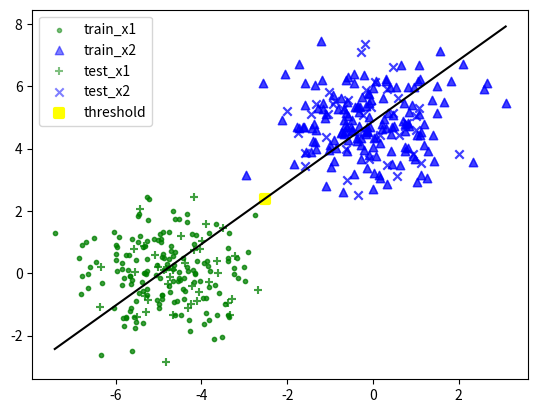

Reproduce this figure in Python.
import numpy as np
import matplotlib.pyplot as plt


class Dataset:
    def __init__(self, means1=[-5, 0], means2=[0, 5]):
        self._rand_sample(means1, means2)

    def _rand_sample(self, means1, means2):
        means1 = np.array(means1)
        means2 = np.array(means2)
        covar = np.array([1, 0, 0, 1]).reshape(2, 2)
        x1 = np.random.multivariate_normal(means1, covar, size=200)
        x2 = np.random.multivariate_normal(means2, covar, size=200)
        y1 = np.ones((200, 1))
        y2 = np.ones((200, 1)) * -1
        self._split(x1, y1, x2, y2)

    def _split(self, x1, y1, x2, y2):
        num1 = x1.shape[0]
        train_num1 = int(num1 * 0.8)
        num2 = x2.shape[0]
        train_num2 = int(num2 * 0.8)

        self.x_train = np.concatenate((x1[:train_num1], x2[:train_num2]), axis=0)
        self.y_train = np.concatenate((y1[:train_num1], y2[:train_num2]), axis=0)
        self.x_test = np.concatenate((x1[train_num1:], x2[train_num2:]), axis=0)
        self.y_test = np.concatenate((y1[train_num1:], y2[train_num2:]), axis=0)


class Fisher:
    def __init__(self):
        self.w = np.zeros((2, 1))
        self.thresh = 0

    def train(self, x, y):
        assert (x.shape[0] == y.shape[0])
        y = y.flatten()

        cls1_idx = np.where(y == 1)
        cls2_idx = np.where(y == -1)
        c1 = x[cls1_idx].T
        c2 = x[cls2_idx].T

        mean1 = np.mean(c1, axis=-1)
        mean2 = np.mean(c2, axis=-1)
        covar1 = np.cov(c1)
        covar2 = np.cov(c2)

        sw = covar1 + covar2
        self.w = np.matmul(np.linalg.inv(sw), (mean1 - mean2))
        self.thresh = np.matmul(self.w.T, mean1 + mean2) / 2
        print('thereshold: {}'.format(self.thresh))

        return self.w, self.thresh

    def eval(self, x, y):
        assert (x.shape[0] == y.shape[0])

        y_estimated = np.matmul(x, self.w)
        y_estimated = np.sign(y_estimated - self.thresh)
        y_estimated = y_estimated.reshape(-1, 1)
        correct_num = len(np.where((y_estimated - y) == 0)[1])
        accuracy = correct_num / y.shape[0]
        print('分类准确率: %.2f' % accuracy)


dataset = Dataset()
x_train = dataset.x_train
y_train = dataset.y_train
x_test = dataset.x_test
y_test = dataset.y_test

c1 = plt.scatter(x_train[:160, 0], x_train[:160, 1], alpha=0.5, marker='.', c='green')
c2 = plt.scatter(x_train[160:, 0], x_train[160:, 1], alpha=0.5, marker='^', c='blue')
c3 = plt.scatter(x_test[:40, 0], x_test[:40, 1], alpha=0.5, marker='+', c='green')
c4 = plt.scatter(x_test[40:, 0], x_test[40:, 1], alpha=0.5, marker='x', c='blue')
plt.legend(handles=[c1, c2, c3, c4], labels=['train_x1', 'train_x2', 'test_x1', 'test_x2'], loc='best')
plt.show()

classifier = Fisher()
w, thresh = classifier.train(x_train, y_train)
classifier.eval(x_train, y_train)

classifier.eval(x_test, y_test)

xmin = np.min(x_train[:, 0])
xmax = np.max(x_train[:, 0])
center = np.mean(x_train, axis=0)
k = w[1] / w[0]
b = center[1] - k * center[0]
print(center)
print(k)
print(b)

point1 = [xmin, xmax]
point2 = [k * xmin + b, k * xmax + b]

c1 = plt.scatter(x_train[:160, 0], x_train[:160, 1], alpha=0.5, marker='.', c='green')
c2 = plt.scatter(x_train[160:, 0], x_train[160:, 1], alpha=0.5, marker='^', c='blue')
c3 = plt.scatter(x_test[:40, 0], x_test[:40, 1], alpha=0.5, marker='+', c='green')
c4 = plt.scatter(x_test[40:, 0], x_test[40:, 1], alpha=0.5, marker='x', c='blue')
x1 = ((k * center[1] - b) + center[0]) / (1 + k ** 2)
thresh_point = [x1, k * x1 + b]
thresh = plt.scatter(thresh_point[0], thresh_point[1], marker='s', c='yellow', linewidths=3)
plt.plot(point1, point2, c='black')
plt.legend(handles=[c1, c2, c3, c4, thresh], labels=['train_x1', 'train_x2', 'test_x1', 'test_x2', 'threshold'], loc='best')
plt.show()
